Run: headless pygame with SDL's dummy video driver; simulated clock (each Clock.tick advances the game by its frame time, no real sleeping); random seed 0; keys injected as events and as key.get_pressed() state; no mouse input.
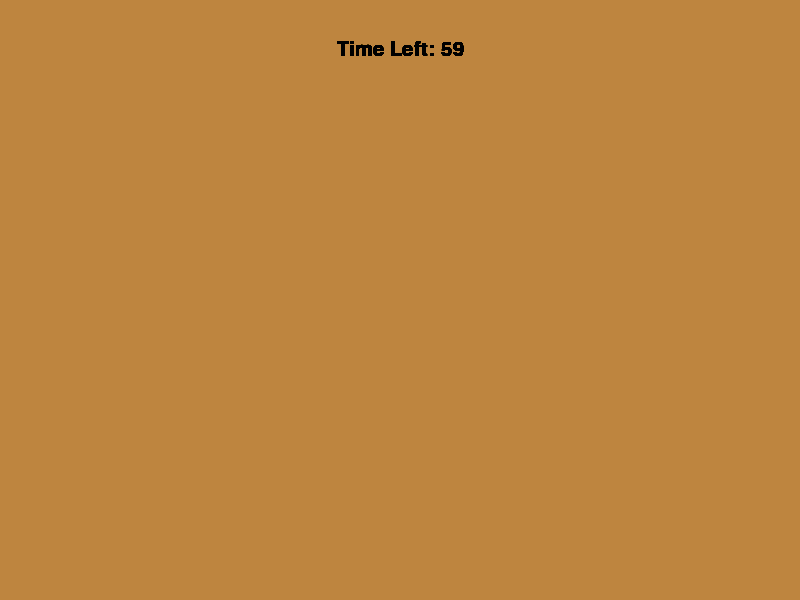
Frame 1 of 4 · flips 1–60 · no input
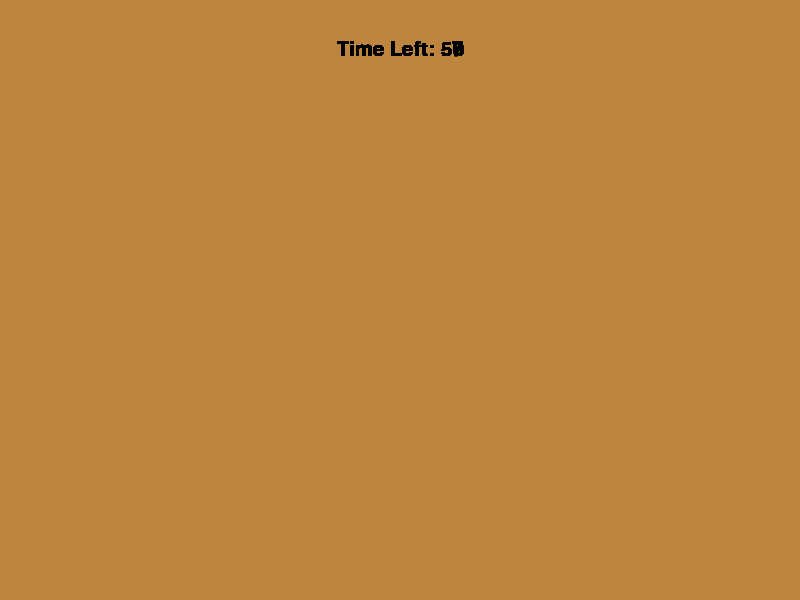
Frame 2 of 4 · flips 61–180 · tapped SPACE, RETURN · held RIGHT (→), D
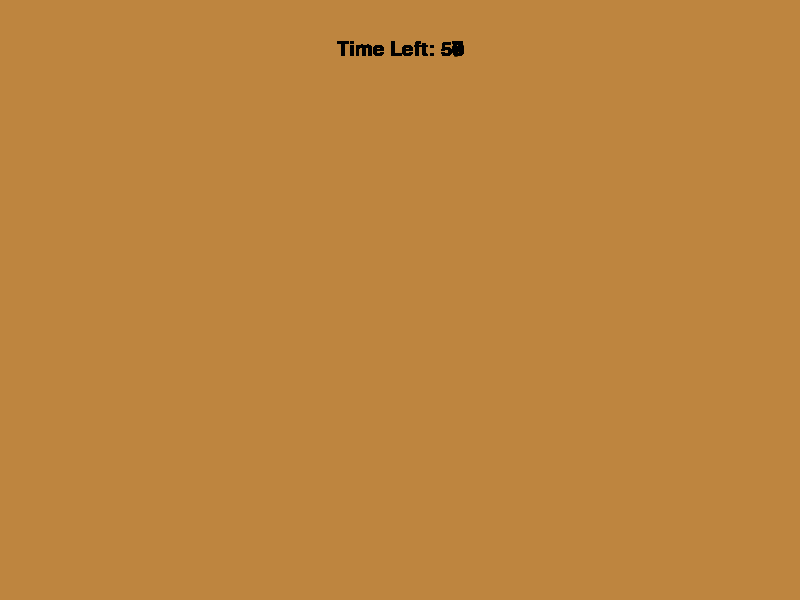
Frame 3 of 4 · flips 181–300 · held DOWN (↓), S
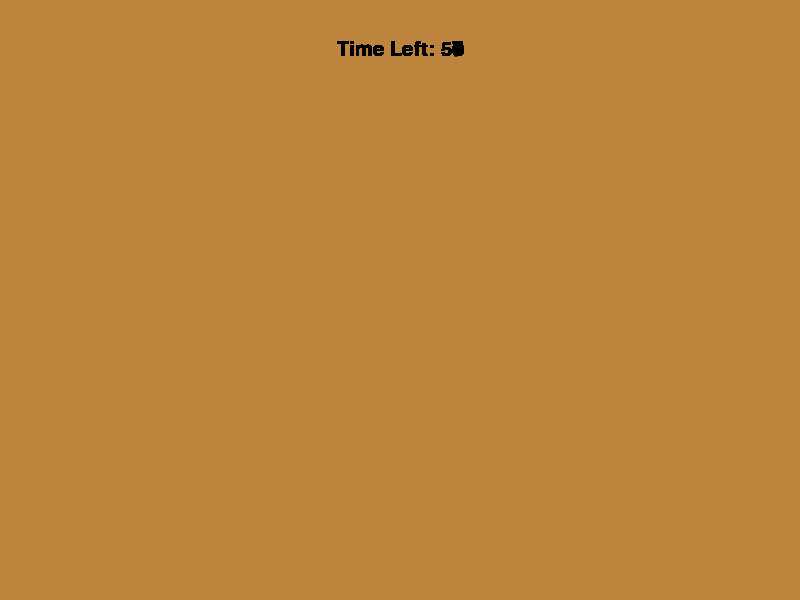
Frame 4 of 4 · flips 301–420 · held LEFT (←), A, UP (↑), W

The pygame program that drew these frames:

import pygame
import random
import sys

# Initialize Pygame
pygame.init()

# Set up the screen dimensions
screen_width = 800
screen_height = 600
screen = pygame.display.set_mode((screen_width, screen_height))

# Define colors
light_brown = (190, 133, 63)

# Main game loop (making the background color)
running = True
while running:
    # Event handling
    for event in pygame.event.get():
        if event.type == pygame.QUIT:
            running = False

    # Fill the screen with brown color
    screen.fill(light_brown)

    # Countdown variables
    countdown_seconds = 60
    clock = pygame.time.Clock()

    # Main loop
    while countdown_seconds > 0:
        # Calculate remaining time
        countdown_seconds -= clock.tick_busy_loop(60) / 1000  # Subtract elapsed time

        # Render and display the countdown timer at the top-middle
        font = pygame.font.Font(None, 30)  # Move font creation inside the loop
        countdown_text = font.render(f"Time Left: {int(countdown_seconds)}", True, (0, 0, 0))
        text_rect = countdown_text.get_rect(center=(screen_width // 2, 50))  # Center the text horizontally
        screen.blit(countdown_text, text_rect)

        # Event handling
        for event in pygame.event.get():
            if event.type == pygame.QUIT:
                running = False

        pygame.display.flip()

    # Additional action after countdown completes (if needed)
    print("Countdown finished!")


# Set up the display
width, height = 800, 600
screen = pygame.display.set_mode((width, height))


# Define colors
red = (255, 0, 0)
white = (255, 255, 255)

# Set up the target parameters
target_radius = 50
center = (width // 2, height // 2)

# Main game loop
while True:
    for event in pygame.event.get():
        if event.type == pygame.QUIT:
            pygame.quit()
            sys.exit()

    # Clear the screen
    screen.fill(white)

    # Draw the target
    pygame.draw.circle(screen, red, center, target_radius)
    pygame.draw.circle(screen, white, center, target_radius // 2)

    # Update the display
    pygame.display.flip()

    # Control the frame rate
    pygame.time.Clock().tick(60)
